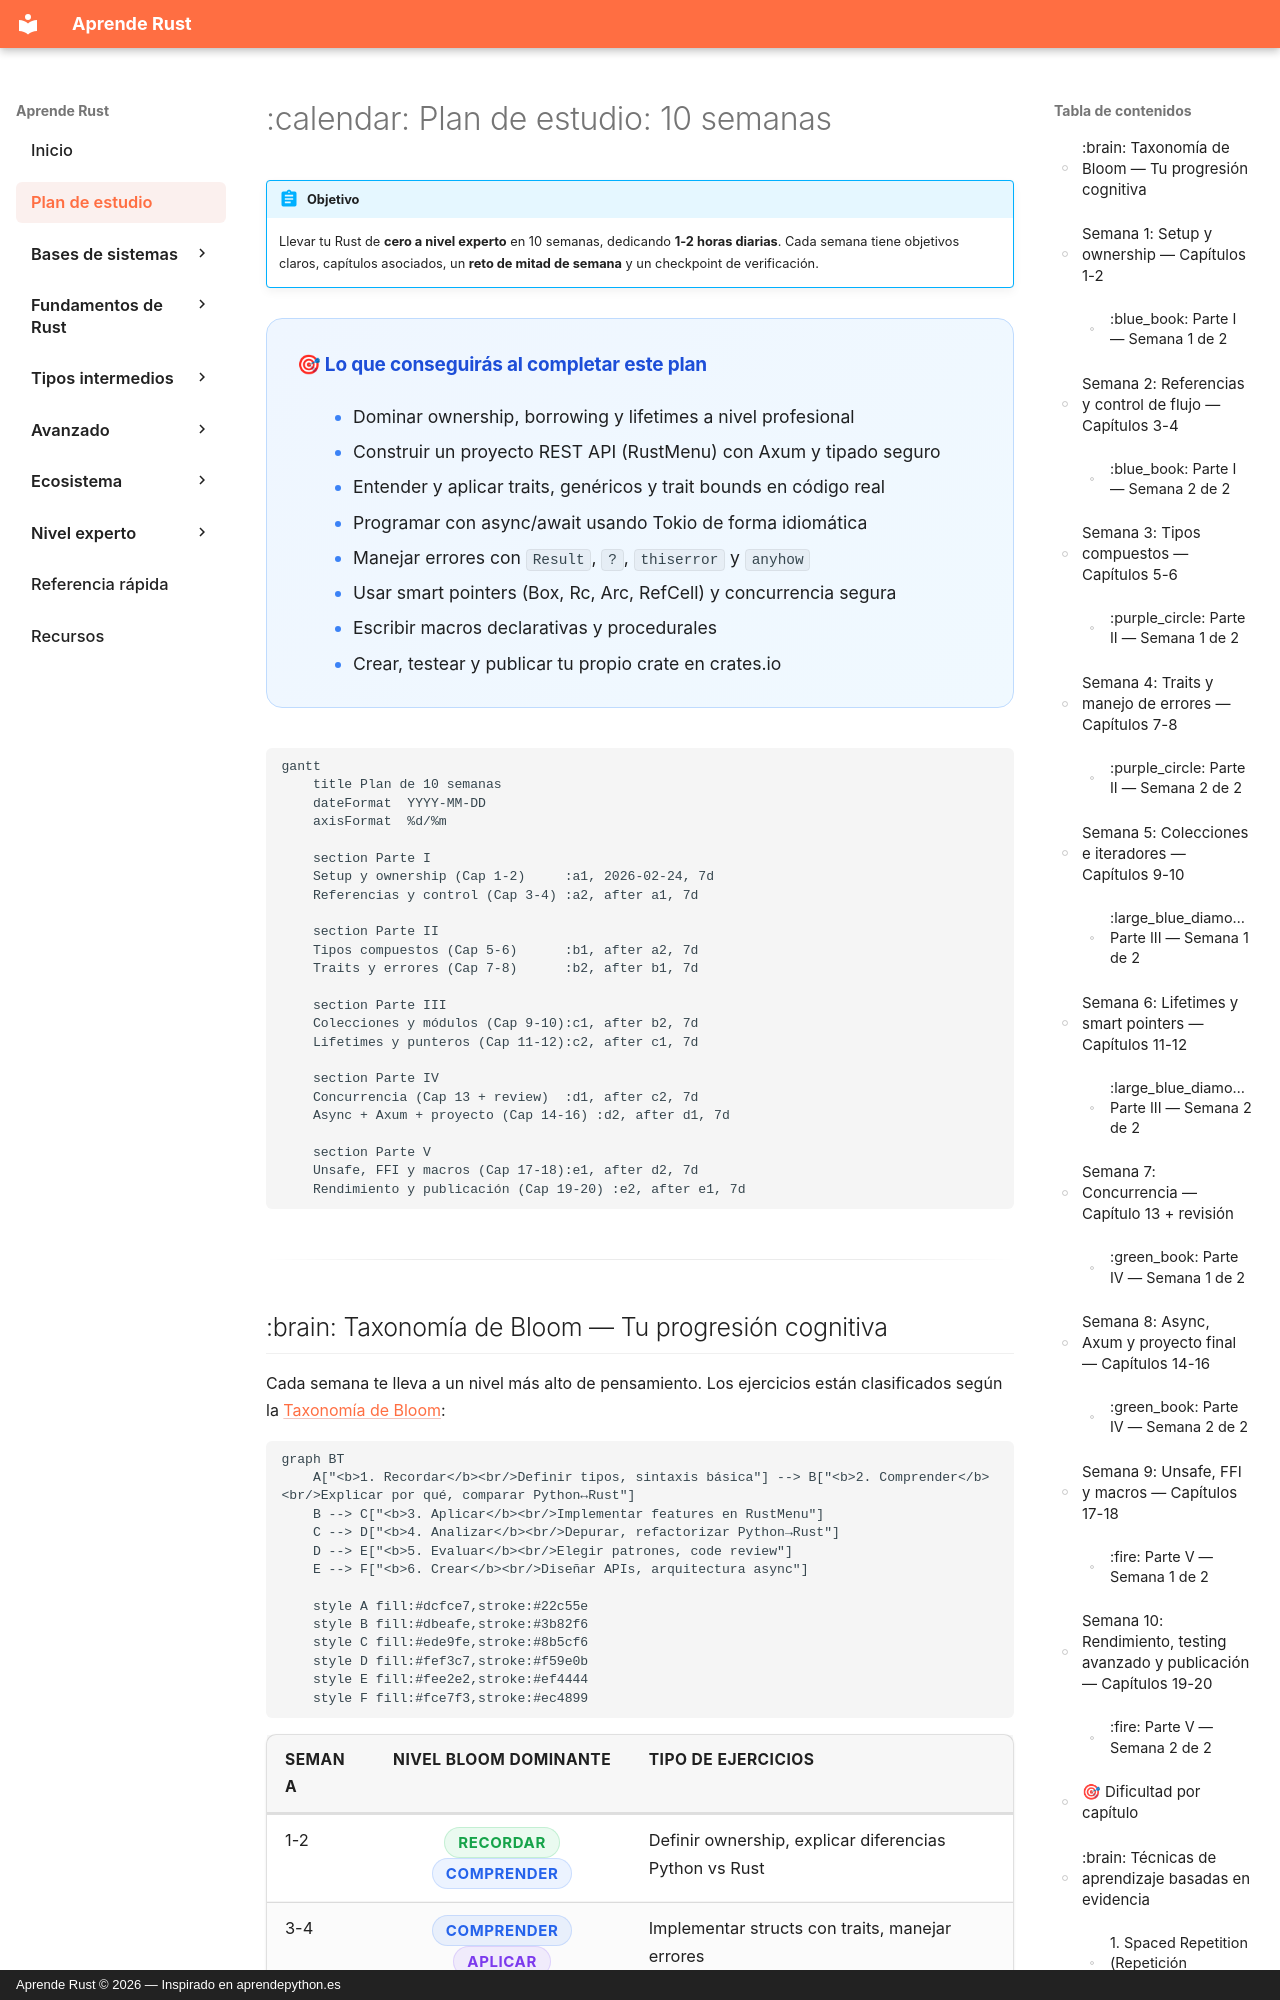

repository: dettriva/aprende-rust · page: plan/index.html · generator: mkdocs · copyright: Aprende Rust © 2026 — Inspirado en aprendepython.es

---
title: "Plan de estudio — 10 semanas"
description: "Plan intensivo para dominar Rust en 10 semanas, de cero a nivel experto"
---

# :calendar: Plan de estudio: 10 semanas

!!! abstract "Objetivo"
    Llevar tu Rust de **cero a nivel experto** en 10 semanas, dedicando **1-2 horas diarias**. Cada semana tiene objetivos claros, capítulos asociados, un **reto de mitad de semana** y un checkpoint de verificación.

<div class="learning-objectives" markdown>

#### 🎯 Lo que conseguirás al completar este plan

- Dominar ownership, borrowing y lifetimes a nivel profesional
- Construir un proyecto REST API (RustMenu) con Axum y tipado seguro
- Entender y aplicar traits, genéricos y trait bounds en código real
- Programar con async/await usando Tokio de forma idiomática
- Manejar errores con `Result`, `?`, `thiserror` y `anyhow`
- Usar smart pointers (Box, Rc, Arc, RefCell) y concurrencia segura
- Escribir macros declarativas y procedurales
- Crear, testear y publicar tu propio crate en crates.io

</div>

```mermaid
gantt
    title Plan de 10 semanas
    dateFormat  YYYY-MM-DD
    axisFormat  %d/%m

    section Parte I
    Setup y ownership (Cap 1-2)     :a1, 2026-02-24, 7d
    Referencias y control (Cap 3-4) :a2, after a1, 7d

    section Parte II
    Tipos compuestos (Cap 5-6)      :b1, after a2, 7d
    Traits y errores (Cap 7-8)      :b2, after b1, 7d

    section Parte III
    Colecciones y módulos (Cap 9-10):c1, after b2, 7d
    Lifetimes y punteros (Cap 11-12):c2, after c1, 7d

    section Parte IV
    Concurrencia (Cap 13 + review)  :d1, after c2, 7d
    Async + Axum + proyecto (Cap 14-16) :d2, after d1, 7d

    section Parte V
    Unsafe, FFI y macros (Cap 17-18):e1, after d2, 7d
    Rendimiento y publicación (Cap 19-20) :e2, after e1, 7d
```

---
